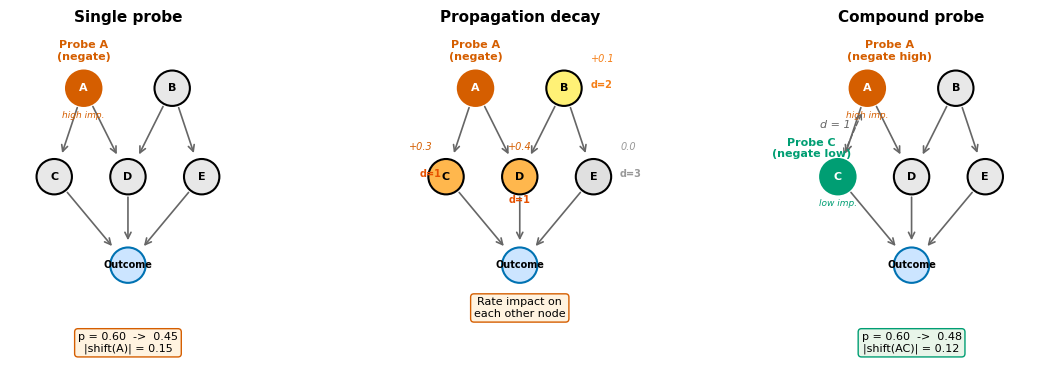

This chart was generated by the following Python code: (Note: this script raises an exception after producing the figure.)
"""Generate the propagation decay + compound probe procedure diagram."""

import matplotlib
matplotlib.use("Agg")
import matplotlib.pyplot as plt
import numpy as np

plt.rcParams.update({
    "font.family": "sans-serif",
    "font.sans-serif": ["Arial", "Helvetica", "DejaVu Sans"],
    "font.size": 11,
    "figure.dpi": 300,
    "savefig.dpi": 300,
    "savefig.bbox": "tight",
    "savefig.pad_inches": 0.1,
    "mathtext.default": "regular",
})


def draw_node(ax, xy, label, color="#E8E8E8", edgecolor="black", textcolor="black",
              fontsize=8, radius=0.12, linewidth=1.5, zorder=3):
    circle = plt.Circle(xy, radius, facecolor=color, edgecolor=edgecolor,
                        linewidth=linewidth, zorder=zorder)
    ax.add_patch(circle)
    ax.text(xy[0], xy[1], label, ha="center", va="center", fontsize=fontsize,
            color=textcolor, zorder=zorder + 1, fontweight="bold")


def draw_arrow(ax, start, end, color="#666666", linewidth=1.2, radius=0.12):
    dx = end[0] - start[0]
    dy = end[1] - start[1]
    dist = np.sqrt(dx ** 2 + dy ** 2)
    ux, uy = dx / dist, dy / dist
    sx = start[0] + ux * radius
    sy = start[1] + uy * radius
    ex = end[0] - ux * (radius + 0.03)
    ey = end[1] - uy * (radius + 0.03)
    ax.annotate("", xy=(ex, ey), xytext=(sx, sy),
                arrowprops=dict(arrowstyle="->", color=color, linewidth=linewidth))


def setup_ax(ax):
    ax.set_xlim(-0.3, 1.3)
    ax.set_ylim(-0.65, 1.7)
    ax.set_aspect("equal")
    ax.axis("off")


NODES = {
    "A": (0.2, 1.2), "B": (0.8, 1.2),
    "C": (0.0, 0.6), "D": (0.5, 0.6), "E": (1.0, 0.6),
    "O": (0.5, 0.0),
}
EDGES = [("A", "C"), ("A", "D"), ("B", "D"), ("B", "E"), ("C", "O"), ("D", "O"), ("E", "O")]


def draw_base_graph(ax):
    for s, e in EDGES:
        draw_arrow(ax, NODES[s], NODES[e])


def main():
    fig, axes = plt.subplots(1, 3, figsize=(14, 4.5), gridspec_kw={"wspace": 0.3})

    # --- Panel 1: Single probe ---
    ax = axes[0]
    setup_ax(ax)
    draw_base_graph(ax)
    for name, xy in NODES.items():
        if name == "A":
            draw_node(ax, xy, name, color="#D55E00", edgecolor="#D55E00", textcolor="white")
        elif name == "O":
            draw_node(ax, xy, "Outcome", color="#CCE5FF", edgecolor="#0072B2", fontsize=7)
        else:
            draw_node(ax, xy, name)
    ax.text(0.2, 1.0, "high imp.", fontsize=6.5, ha="center", color="#D55E00", fontstyle="italic")
    ax.annotate("Probe A\n(negate)", xy=(0.2, 1.38), fontsize=8, ha="center", va="bottom",
                color="#D55E00", fontweight="bold")
    ax.text(0.5, -0.45, "p = 0.60  ->  0.45\n|shift(A)| = 0.15",
            fontsize=8, ha="center", va="top",
            bbox=dict(boxstyle="round,pad=0.3", facecolor="#FFF3E0", edgecolor="#D55E00"))
    ax.text(0.5, 1.65, "Single probe", fontsize=11, ha="center", fontweight="bold")

    # --- Panel 2: Propagation decay ---
    ax = axes[1]
    setup_ax(ax)
    draw_base_graph(ax)

    dist_colors = {"C": "#FFB74D", "D": "#FFB74D", "B": "#FFF176", "E": "#E0E0E0"}
    for name, xy in NODES.items():
        if name == "A":
            draw_node(ax, xy, name, color="#D55E00", edgecolor="#D55E00", textcolor="white")
        elif name == "O":
            draw_node(ax, xy, "Outcome", color="#CCE5FF", edgecolor="#0072B2", fontsize=7)
        else:
            draw_node(ax, xy, name, color=dist_colors.get(name, "#E8E8E8"))

    ax.annotate("Probe A\n(negate)", xy=(0.2, 1.38), fontsize=8, ha="center", va="bottom",
                color="#D55E00", fontweight="bold")
    # Distance labels
    ax.text(-0.18, 0.6, "d=1", fontsize=7, color="#E65100", fontweight="bold")
    ax.text(0.5, 0.42, "d=1", fontsize=7, color="#E65100", fontweight="bold", ha="center")
    ax.text(0.98, 1.2, "d=2", fontsize=7, color="#F57F17", fontweight="bold")
    ax.text(1.18, 0.6, "d=3", fontsize=7, color="#999", fontweight="bold")
    # Impact ratings
    ax.text(-0.25, 0.78, "+0.3", fontsize=7, color="#D55E00", fontstyle="italic")
    ax.text(0.5, 0.78, "+0.4", fontsize=7, color="#D55E00", fontstyle="italic", ha="center")
    ax.text(0.98, 1.38, "+0.1", fontsize=7, color="#F57F17", fontstyle="italic")
    ax.text(1.18, 0.78, "0.0", fontsize=7, color="#999", fontstyle="italic")

    ax.text(0.5, -0.35, "Rate impact on\neach other node", fontsize=8, ha="center",
            bbox=dict(boxstyle="round,pad=0.3", facecolor="#FFF3E0", edgecolor="#D55E00"))
    ax.text(0.5, 1.65, "Propagation decay", fontsize=11, ha="center", fontweight="bold")

    # --- Panel 3: Compound probe ---
    ax = axes[2]
    setup_ax(ax)
    draw_base_graph(ax)
    for name, xy in NODES.items():
        if name == "A":
            draw_node(ax, xy, name, color="#D55E00", edgecolor="#D55E00", textcolor="white")
        elif name == "C":
            draw_node(ax, xy, name, color="#009E73", edgecolor="#009E73", textcolor="white")
        elif name == "O":
            draw_node(ax, xy, "Outcome", color="#CCE5FF", edgecolor="#0072B2", fontsize=7)
        else:
            draw_node(ax, xy, name)
    ax.text(0.2, 1.0, "high imp.", fontsize=6.5, ha="center", color="#D55E00", fontstyle="italic")
    ax.text(0.0, 0.4, "low imp.", fontsize=6.5, ha="center", color="#009E73", fontstyle="italic")
    ax.annotate("", xy=(0.03, 0.73), xytext=(0.17, 1.05),
                arrowprops=dict(arrowstyle="<->", color="#666", linewidth=1, linestyle="--"))
    ax.text(-0.12, 0.93, "d = 1", fontsize=8, color="#666", fontstyle="italic")
    ax.annotate("Probe A\n(negate high)", xy=(0.35, 1.38), fontsize=8, ha="center", va="bottom",
                color="#D55E00", fontweight="bold")
    ax.annotate("Probe C\n(negate low)", xy=(-0.18, 0.72), fontsize=8, ha="center", va="bottom",
                color="#009E73", fontweight="bold")
    ax.text(0.5, -0.45, "p = 0.60  ->  0.48\n|shift(AC)| = 0.12",
            fontsize=8, ha="center", va="top",
            bbox=dict(boxstyle="round,pad=0.3", facecolor="#E8F5E9", edgecolor="#009E73"))
    ax.text(0.5, 1.65, "Compound probe", fontsize=11, ha="center", fontweight="bold")

    for fmt in ("pdf", "png"):
        fig.savefig(f"paper/figures/compound_probe_diagram.{fmt}",
                    bbox_inches="tight", dpi=300)
    print("Done")
    plt.close()


if __name__ == "__main__":
    main()
